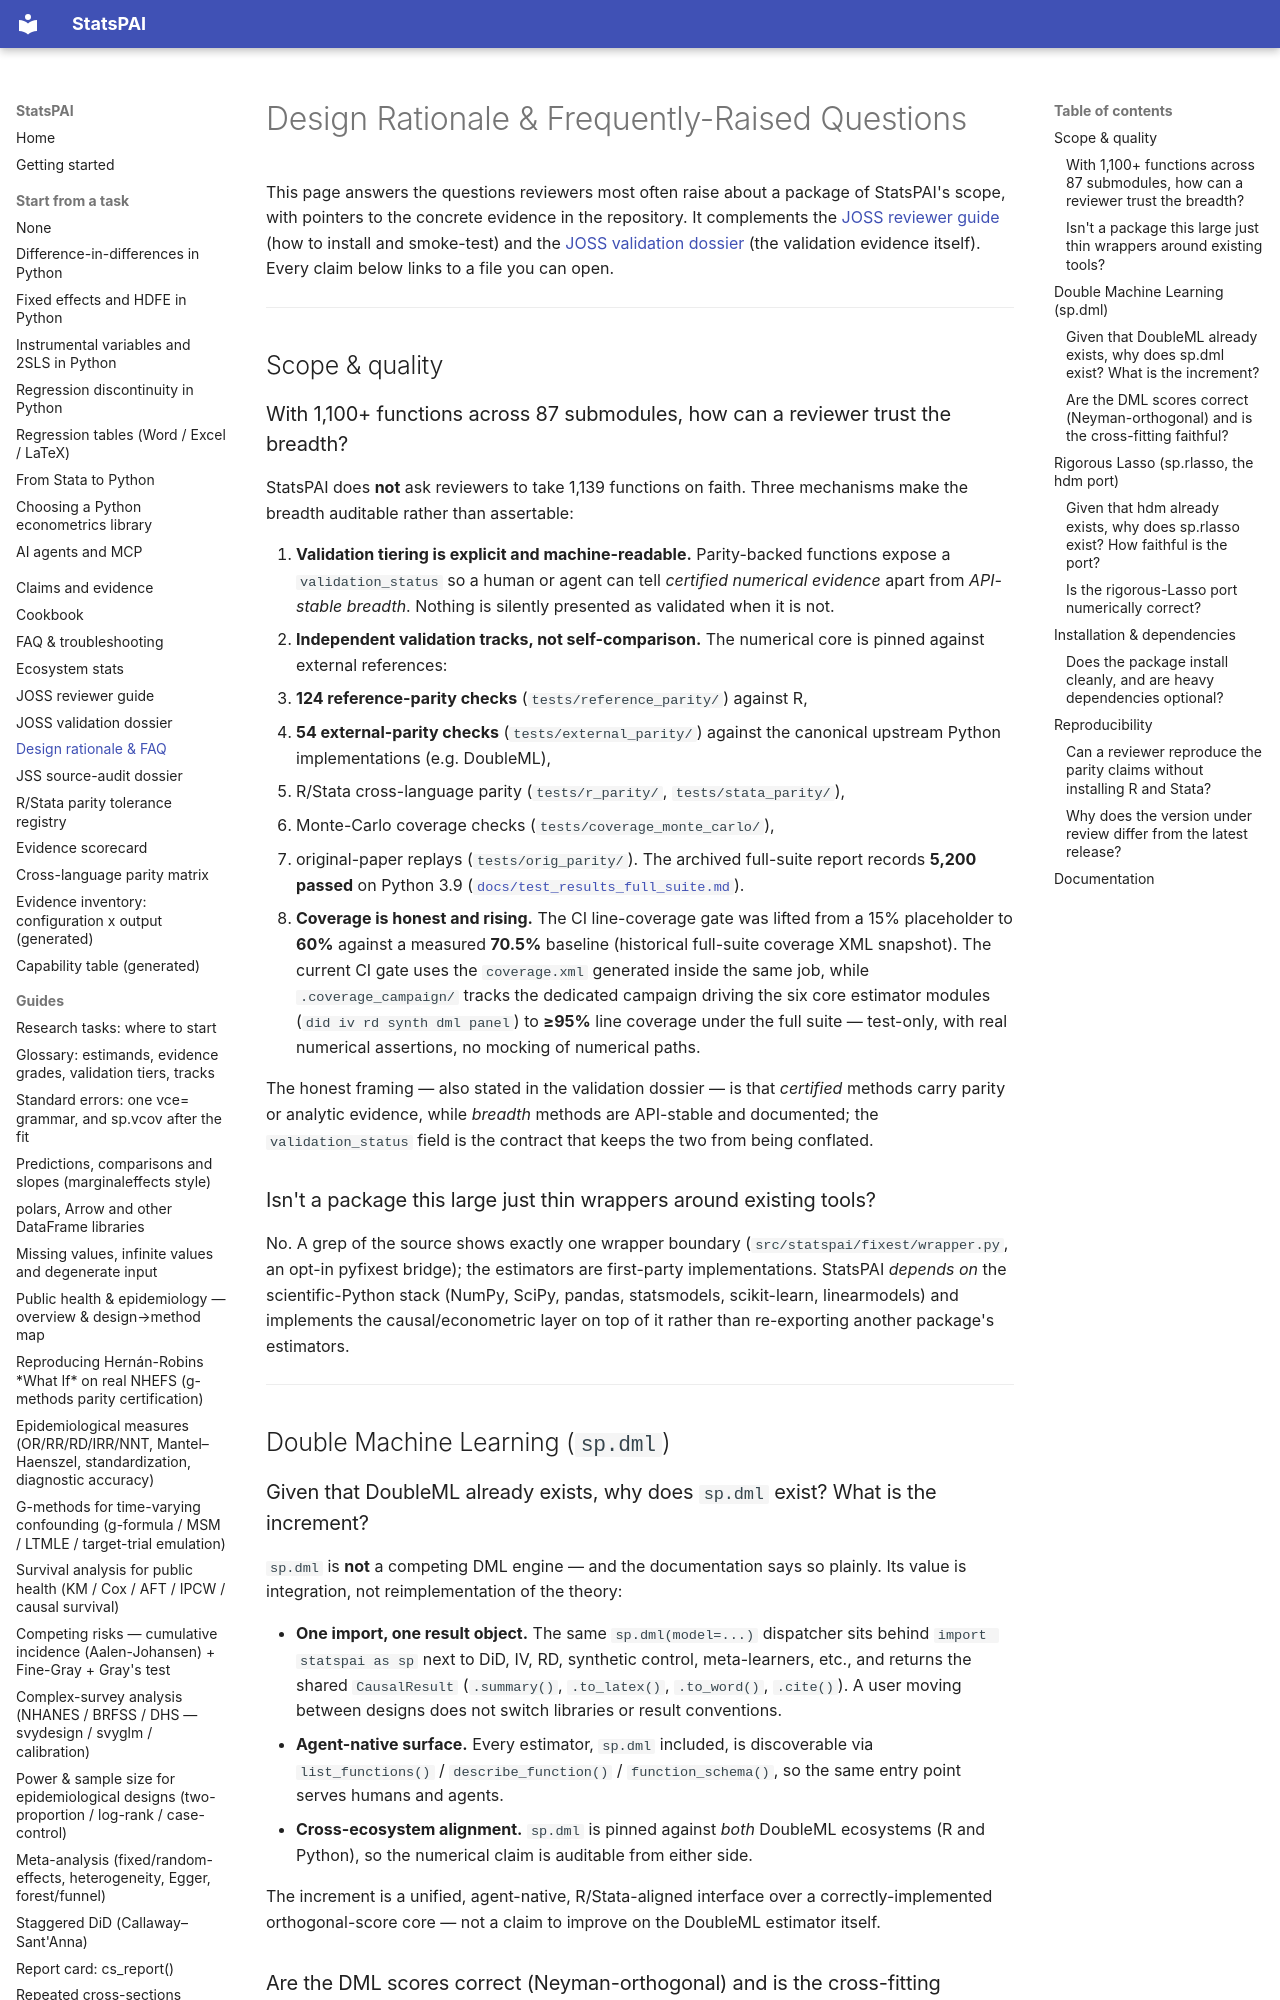

repository: brycewang-stanford/StatsPAI · page: joss_reviewer_qa/index.html · generator: mkdocs

# Design Rationale & Frequently-Raised Questions

This page answers the questions reviewers most often raise about a package
of StatsPAI's scope, with pointers to the concrete evidence in the
repository. It complements the [JOSS reviewer guide](joss_reviewer_guide.md)
(how to install and smoke-test) and the
[JOSS validation dossier](joss_validation_dossier.md) (the validation
evidence itself). Every claim below links to a file you can open.

---

## Scope & quality

### With 1,100+ functions across 87 submodules, how can a reviewer trust the breadth?

StatsPAI does **not** ask reviewers to take 1,139 functions on faith. Three
mechanisms make the breadth auditable rather than assertable:

1. **Validation tiering is explicit and machine-readable.** Parity-backed
   functions expose a `validation_status` so a human or agent can tell
   *certified numerical evidence* apart from *API-stable breadth*. Nothing
   is silently presented as validated when it is not.
2. **Independent validation tracks, not self-comparison.** The numerical
   core is pinned against external references:
   - **124 reference-parity checks** (`tests/reference_parity/`) against R,
   - **54 external-parity checks** (`tests/external_parity/`) against the
     canonical upstream Python implementations (e.g. DoubleML),
   - R/Stata cross-language parity (`tests/r_parity/`, `tests/stata_parity/`),
   - Monte-Carlo coverage checks (`tests/coverage_monte_carlo/`),
   - original-paper replays (`tests/orig_parity/`).
   The archived full-suite report records **5,200 passed** on Python 3.9
   ([`docs/test_results_full_suite.md`](test_results_full_suite.md)).
3. **Coverage is honest and rising.** The CI line-coverage gate was lifted
   from a 15% placeholder to **60%** against a measured **70.5%** baseline
   (historical full-suite coverage XML snapshot). The current CI gate uses the
   `coverage.xml` generated inside the same job, while `.coverage_campaign/`
   tracks the dedicated campaign driving the six core estimator modules
   (`did iv rd synth dml panel`) to **≥95%** line coverage under the full
   suite — test-only, with real numerical assertions, no mocking of numerical
   paths.

The honest framing — also stated in the validation dossier — is that
*certified* methods carry parity or analytic evidence, while *breadth*
methods are API-stable and documented; the `validation_status` field is the
contract that keeps the two from being conflated.
